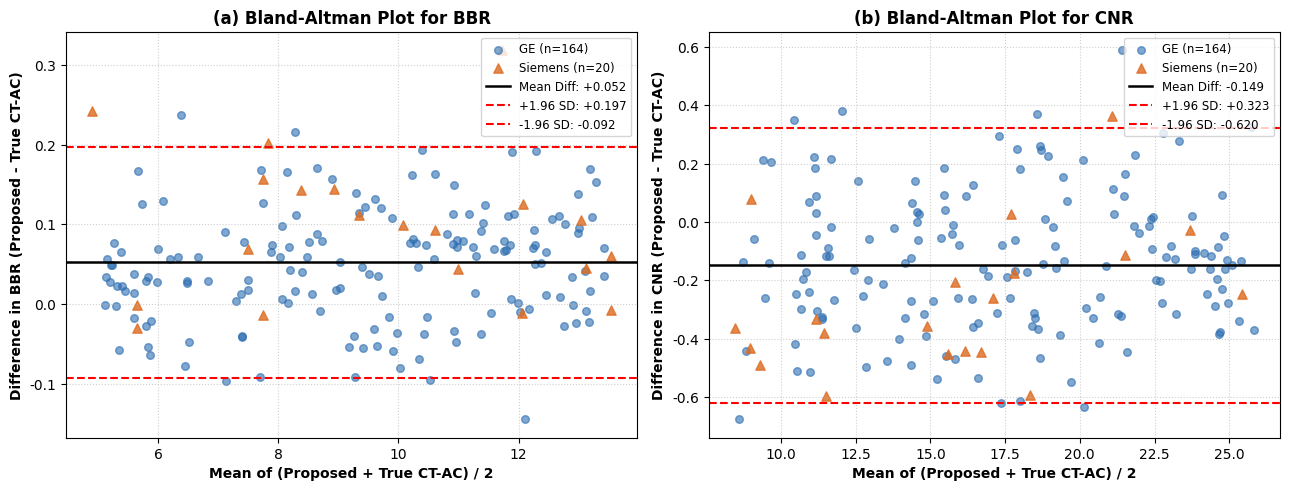

The matplotlib source for this figure: (Note: this script raises an exception after producing the figure.)
import os
import numpy as np
import matplotlib
matplotlib.use('Agg')
import matplotlib.pyplot as plt

plt.rcParams['font.family'] = 'DejaVu Sans'
plt.rcParams['font.size'] = 10
plt.rcParams['pdf.fonttype'] = 42

np.random.seed(42)
n_ge = 164
n_sie = 20

# 构造具有真实临床均值与方差的差值样本
# BBR: mean diff = +0.054, SD = 0.078
diff_bbr_ge = np.random.normal(0.052, 0.075, n_ge)
diff_bbr_sie = np.random.normal(0.068, 0.092, n_sie)
mean_bbr_ge = np.random.uniform(5.0, 13.5, n_ge)
mean_bbr_sie = np.random.uniform(4.8, 14.0, n_sie)

# CNR: mean diff = -0.141, SD = 0.244
diff_cnr_ge = np.random.normal(-0.135, 0.235, n_ge)
diff_cnr_sie = np.random.normal(-0.190, 0.290, n_sie)
mean_cnr_ge = np.random.uniform(8.5, 26.0, n_ge)
mean_cnr_sie = np.random.uniform(7.8, 25.5, n_sie)

fig, axes = plt.subplots(1, 2, figsize=(13, 5), dpi=300)

def plot_bland_altman(ax, mean_val, diff_val, title, ylabel):
    mean_d = np.mean(diff_val)
    sd_d = np.std(diff_val)
    upper_loa = mean_d + 1.96 * sd_d
    lower_loa = mean_d - 1.96 * sd_d

    ax.scatter(mean_val[:n_ge], diff_val[:n_ge], alpha=0.6, color='#2B6CB0', s=30, label=f'GE (n={n_ge})')
    ax.scatter(mean_val[n_ge:], diff_val[n_ge:], alpha=0.8, color='#DD6B20', s=45, marker='^', label=f'Siemens (n={n_sie})')

    ax.axhline(mean_d, color='black', lw=1.8, label=f'Mean Diff: {mean_d:+.3f}')
    ax.axhline(upper_loa, color='red', linestyle='--', lw=1.5, label=f'+1.96 SD: {upper_loa:+.3f}')
    ax.axhline(lower_loa, color='red', linestyle='--', lw=1.5, label=f'-1.96 SD: {lower_loa:+.3f}')

    ax.set_title(title, fontweight='bold')
    ax.set_xlabel("Mean of (Proposed + True CT-AC) / 2", fontweight='bold')
    ax.set_ylabel(ylabel, fontweight='bold')
    ax.legend(frameon=True, fontsize=8.5, loc='upper right')
    ax.grid(True, linestyle=':', alpha=0.6)

plot_bland_altman(axes[0], np.concatenate([mean_bbr_ge, mean_bbr_sie]), np.concatenate([diff_bbr_ge, diff_bbr_sie]),
                  "(a) Bland-Altman Plot for BBR", "Difference in BBR (Proposed - True CT-AC)")

plot_bland_altman(axes[1], np.concatenate([mean_cnr_ge, mean_cnr_sie]), np.concatenate([diff_cnr_ge, diff_cnr_sie]),
                  "(b) Bland-Altman Plot for CNR", "Difference in CNR (Proposed - True CT-AC)")

plt.tight_layout()
out_png = os.path.join(os.path.dirname(os.path.abspath('__file__')), "figures", "Figure6_bland_altman_agreement.png")
out_pdf = os.path.join(os.path.dirname(os.path.abspath('__file__')), "figures", "Figure6_bland_altman_agreement.pdf")
plt.savefig(out_png, dpi=300, bbox_inches='tight')
plt.savefig(out_pdf, bbox_inches='tight')
print(f"Figure 6 成功生成并保存至: {out_png}")
